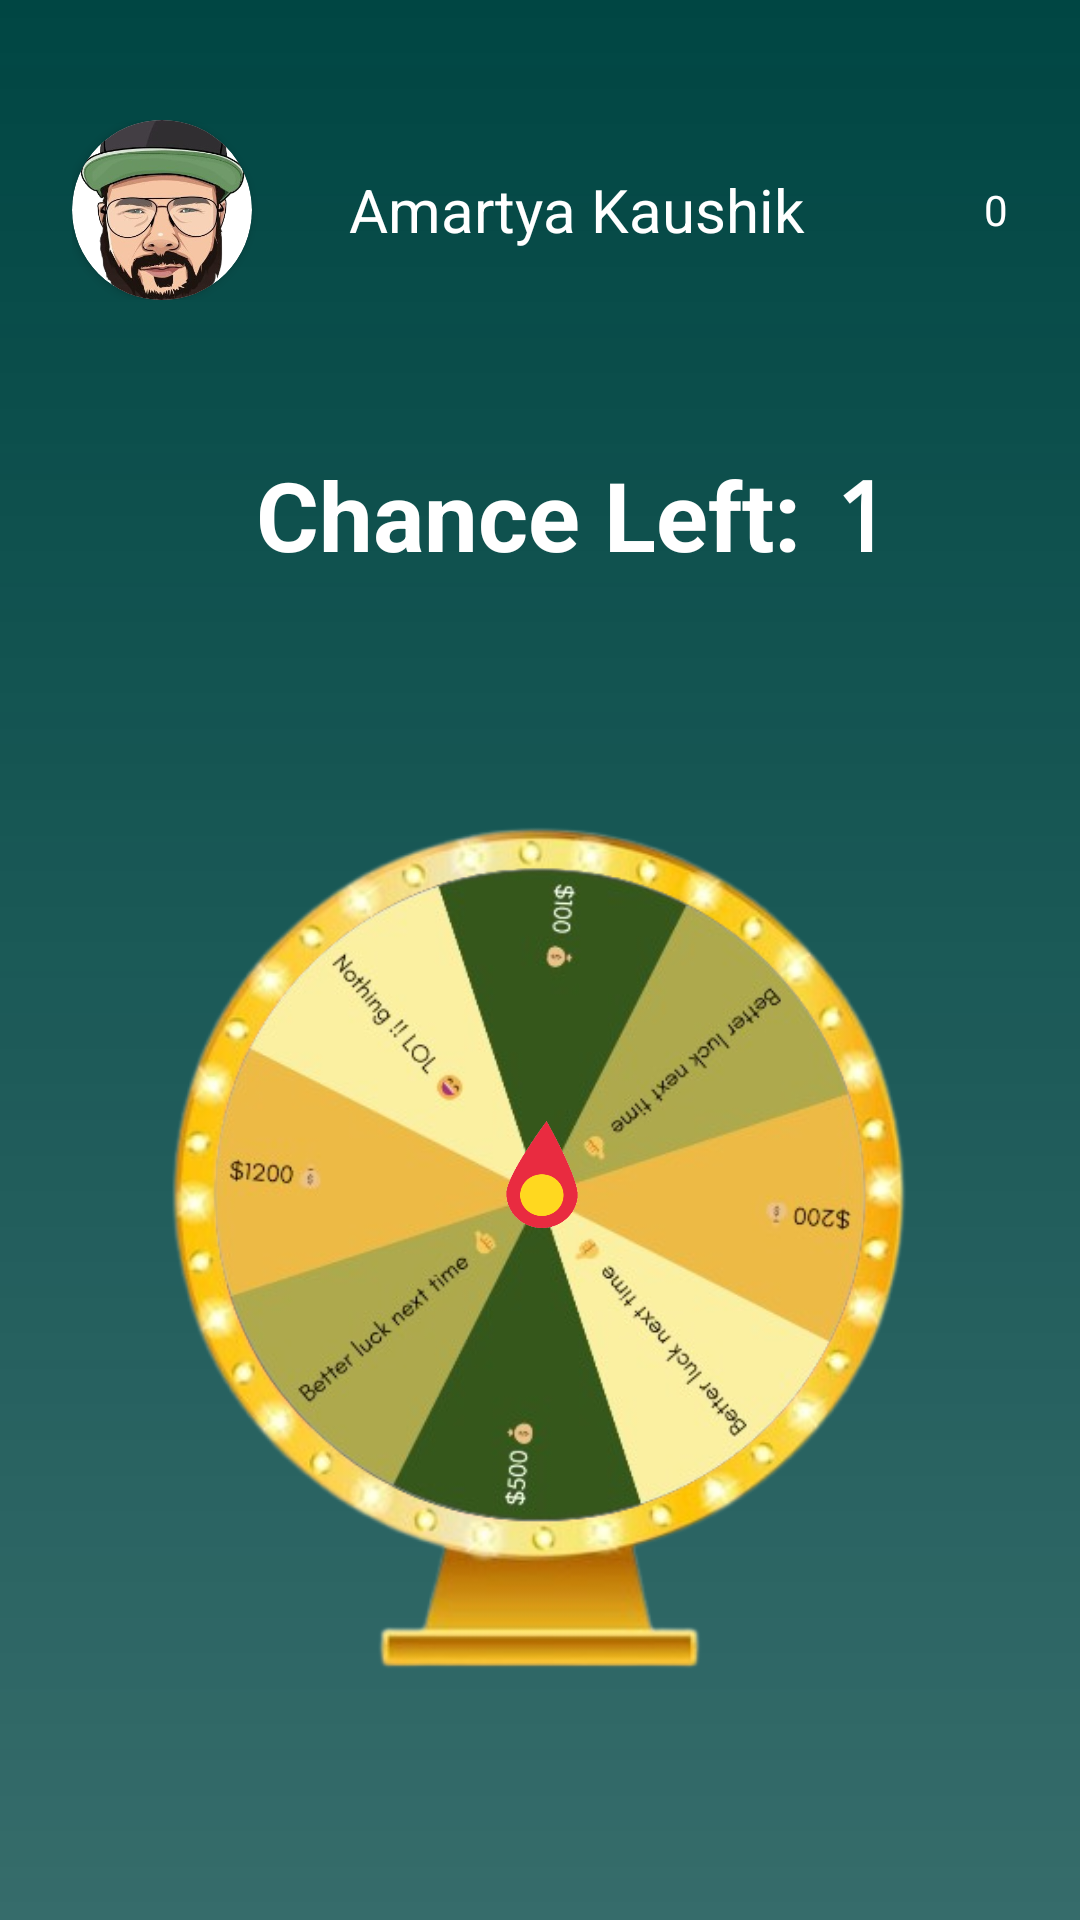

Android layout source for this screen:
<!-- AndroidManifest.xml: application theme Theme.BrainGain -->
<!-- res/layout/fragment_spin.xml -->
<?xml version="1.0" encoding="utf-8"?>
<FrameLayout xmlns:android="http://schemas.android.com/apk/res/android"
    xmlns:tools="http://schemas.android.com/tools"
    android:layout_width="match_parent"
    android:layout_height="match_parent"
    android:background="@drawable/layout_background"
    xmlns:app="http://schemas.android.com/apk/res-auto"
    tools:context=".Fragments.SpinFragment">

    <androidx.constraintlayout.widget.ConstraintLayout
        android:layout_width="match_parent"
        android:layout_height="match_parent">

        <androidx.appcompat.widget.LinearLayoutCompat
            android:id="@+id/name_plate"
            android:layout_width="match_parent"
            android:layout_height="wrap_content"
            android:layout_marginHorizontal="24dp"
            android:layout_marginTop="40dp"
            android:orientation="horizontal"
            android:weightSum="1"
            app:layout_constraintEnd_toEndOf="parent"
            app:layout_constraintStart_toStartOf="parent"
            app:layout_constraintTop_toTopOf="parent">



            <androidx.cardview.widget.CardView
                android:id="@+id/lo_dp"
                android:layout_width="60dp"
                android:layout_height="60dp"
                app:cardCornerRadius="50dp"
                android:background="@android:color/transparent">

                <androidx.constraintlayout.utils.widget.ImageFilterView
                    android:id="@+id/dp"
                    android:layout_width="match_parent"
                    android:layout_height="match_parent"
                    android:src="@drawable/dp"
                    android:contentDescription="Profile image"
                    android:focusable="true"
                    android:scaleType="centerCrop"/>
            </androidx.cardview.widget.CardView>






            <TextView
                android:id="@+id/user_name"
                android:layout_width="0dp"
                android:layout_height="match_parent"
                android:layout_marginStart="10dp"
                android:layout_weight="1"
                android:gravity="center"
                android:text="Amartya Kaushik"
                android:textColor="@color/white"
                android:textSize="20sp" />

            <ImageView
                android:id="@+id/withdrawal_coin"
                android:layout_width="26dp"
                android:layout_height="match_parent"
                android:layout_marginStart="2dp"
                android:src="@drawable/coin" />

            <TextView
                android:id="@+id/withdrawal_amount"
                android:layout_width="wrap_content"
                android:layout_height="match_parent"
                android:layout_marginStart="10dp"
                android:gravity="center"
                android:text="0"
                android:textColor="@color/white" />
        </androidx.appcompat.widget.LinearLayoutCompat>

        <TextView
            android:id="@+id/chance_text"
            android:layout_width="wrap_content"
            android:layout_height="wrap_content"
            android:layout_marginTop="50dp"
            android:text="Chance Left: "
            android:textColor="@color/white"
            android:textSize="32sp"
            android:textStyle="bold"
            app:layout_constraintEnd_toEndOf="@+id/name_plate"
            app:layout_constraintStart_toStartOf="@+id/name_plate"
            app:layout_constraintTop_toBottomOf="@+id/name_plate" />

        <TextView
            android:id="@+id/chance_count"
            android:layout_width="wrap_content"
            android:layout_height="wrap_content"
            android:layout_marginStart="3dp"
            android:fontFamily="monospace"
            android:text="1"
            android:textColor="@color/white"
            android:textSize="32sp"
            android:textStyle="bold"
            app:layout_constraintBottom_toBottomOf="@+id/chance_text"
            app:layout_constraintStart_toEndOf="@+id/chance_text"
            app:layout_constraintTop_toTopOf="@+id/chance_text" />

        <ImageView
            android:id="@+id/spinner_bg"
            android:layout_width="350dp"
            android:layout_height="350dp"
            android:layout_marginTop="48dp"
            android:src="@drawable/spin_background"
            app:layout_constraintEnd_toEndOf="parent"
            app:layout_constraintHorizontal_bias="0.495"
            app:layout_constraintStart_toStartOf="parent"
            app:layout_constraintTop_toBottomOf="@+id/chance_text" />

        <ImageView
            android:id="@+id/spinner_wheel"
            android:layout_width="229dp"
            android:layout_height="229dp"
            android:layout_marginTop="20dp"
            android:src="@drawable/spinner_wheel"
            app:layout_constraintBottom_toBottomOf="@id/spinner_bg"
            app:layout_constraintEnd_toEndOf="@+id/spinner_bg"
            app:layout_constraintStart_toStartOf="@+id/spinner_bg"
            app:layout_constraintTop_toTopOf="@id/spinner_bg"
            app:layout_constraintVertical_bias="0.233" />

        <androidx.appcompat.widget.AppCompatImageButton
            android:id="@+id/spinner"
            android:layout_width="24dp"
            android:layout_height="40dp"
            app:layout_constraintHorizontal_bias="0.502"
            app:layout_constraintVertical_bias="0.47"
            android:background="@drawable/pin"
            app:cornerRadius="300dp"
            app:layout_constraintBottom_toBottomOf="@id/spinner_wheel"
            app:layout_constraintEnd_toEndOf="@+id/spinner_wheel"
            app:layout_constraintStart_toStartOf="@+id/spinner_wheel"
            app:layout_constraintTop_toTopOf="@id/spinner_wheel"/>





        <androidx.appcompat.widget.AppCompatButton
            android:id="@+id/spin_btn"
            android:layout_width="150dp"
            android:layout_height="58dp"
            android:layout_marginTop="110dp"
            android:text="Spin"
            android:textColor="@color/white"
            android:textSize="18sp"
            android:textStyle="bold"
            app:cornerRadius="9dp"
            android:background="@drawable/btn_custom_bk"
            app:layout_constraintEnd_toEndOf="@id/spinner_wheel"
            app:layout_constraintStart_toStartOf="@id/spinner_wheel"
            app:layout_constraintTop_toBottomOf="@id/spinner_wheel" />


    </androidx.constraintlayout.widget.ConstraintLayout>

</FrameLayout>
<!-- resources referenced by this layout -->
<resources>
  <color name="white">#FFFFFFFF</color>
  <!-- drawable btn_custom_bk (drawable) -->
  <?xml version="1.0" encoding="utf-8"?>
  <selector xmlns:android="http://schemas.android.com/apk/res/android"
      android:visible="true"
      android:constantSize="true"
      android:variablePadding="false">
      <item android:drawable="@drawable/btn_bk_tapped"
          android:state_pressed="true" />
      <item android:drawable="@drawable/button_background"
          />
  </selector>
  <!-- drawable dp: png bitmap (drawable, 150020 bytes) -->
  <!-- drawable layout_background (drawable) -->
  <?xml version="1.0" encoding="utf-8"?>
  <shape xmlns:android="http://schemas.android.com/apk/res/android">
      <gradient android:angle="-45" android:startColor="#004643" android:endColor="#C9004643"/>
  </shape>
  
  <!-- drawable pin: png bitmap (drawable, 5402 bytes) -->
  <!-- drawable spin_background: png bitmap (drawable, 208212 bytes) -->
  <!-- drawable spinner_wheel: png bitmap (drawable, 127534 bytes) -->
  <style name="Theme.BrainGain" parent="Base.Theme.BrainGain" />
  <!-- drawable btn_bk_tapped (drawable) -->
  <?xml version="1.0" encoding="utf-8"?>
  <shape xmlns:android="http://schemas.android.com/apk/res/android">
      <solid android:color="#0E9E8C" />
      <corners android:radius="10dp"/>
  </shape>
  <style name="Base.Theme.BrainGain" parent="Theme.Material3.DayNight.NoActionBar">
          
          
      </style>
</resources>
